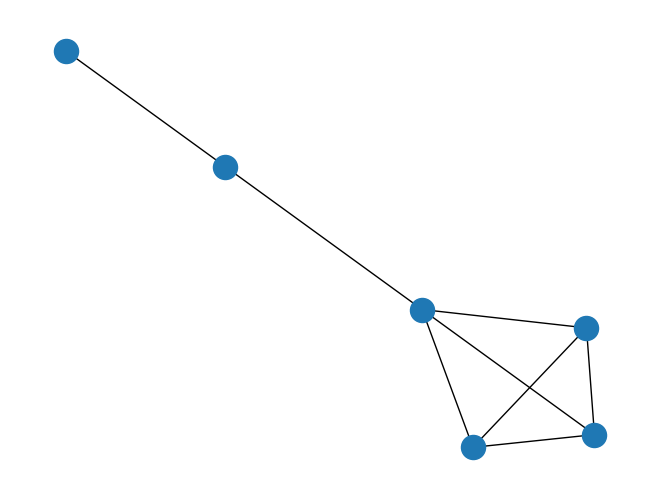

Recreate this plot in Python. (Note: this script raises an exception after producing the figure.)
#from networkx.generators.random_graphs import erdos_renyi_graph
import networkx as nx
import matplotlib.pyplot as plt


n = 6
p = 0.5
g = nx.erdos_renyi_graph(n, p)

nx.draw(g)
plt.show()


nx.write_graphml(g, "/Users/braidenhook/Documents/S22Algos/22s-pa03-girvan-newman-a-loner-s-regret/RandomGraphs/randomGraph.graphml")
X = nx.read_graphml("/Users/braidenhook/Documents/S22Algos/22s-pa03-girvan-newman-a-loner-s-regret/RandomGraphs/randomGraph.graphml")
nx.draw(X)
plt.show()

print(g.nodes)
# [0, 1, 2, 3, 4, 5]

print(g.edges)
# [(0, 1), (0, 2), (0, 4), (1, 2), (1, 5), (3, 4), (4, 5)]
